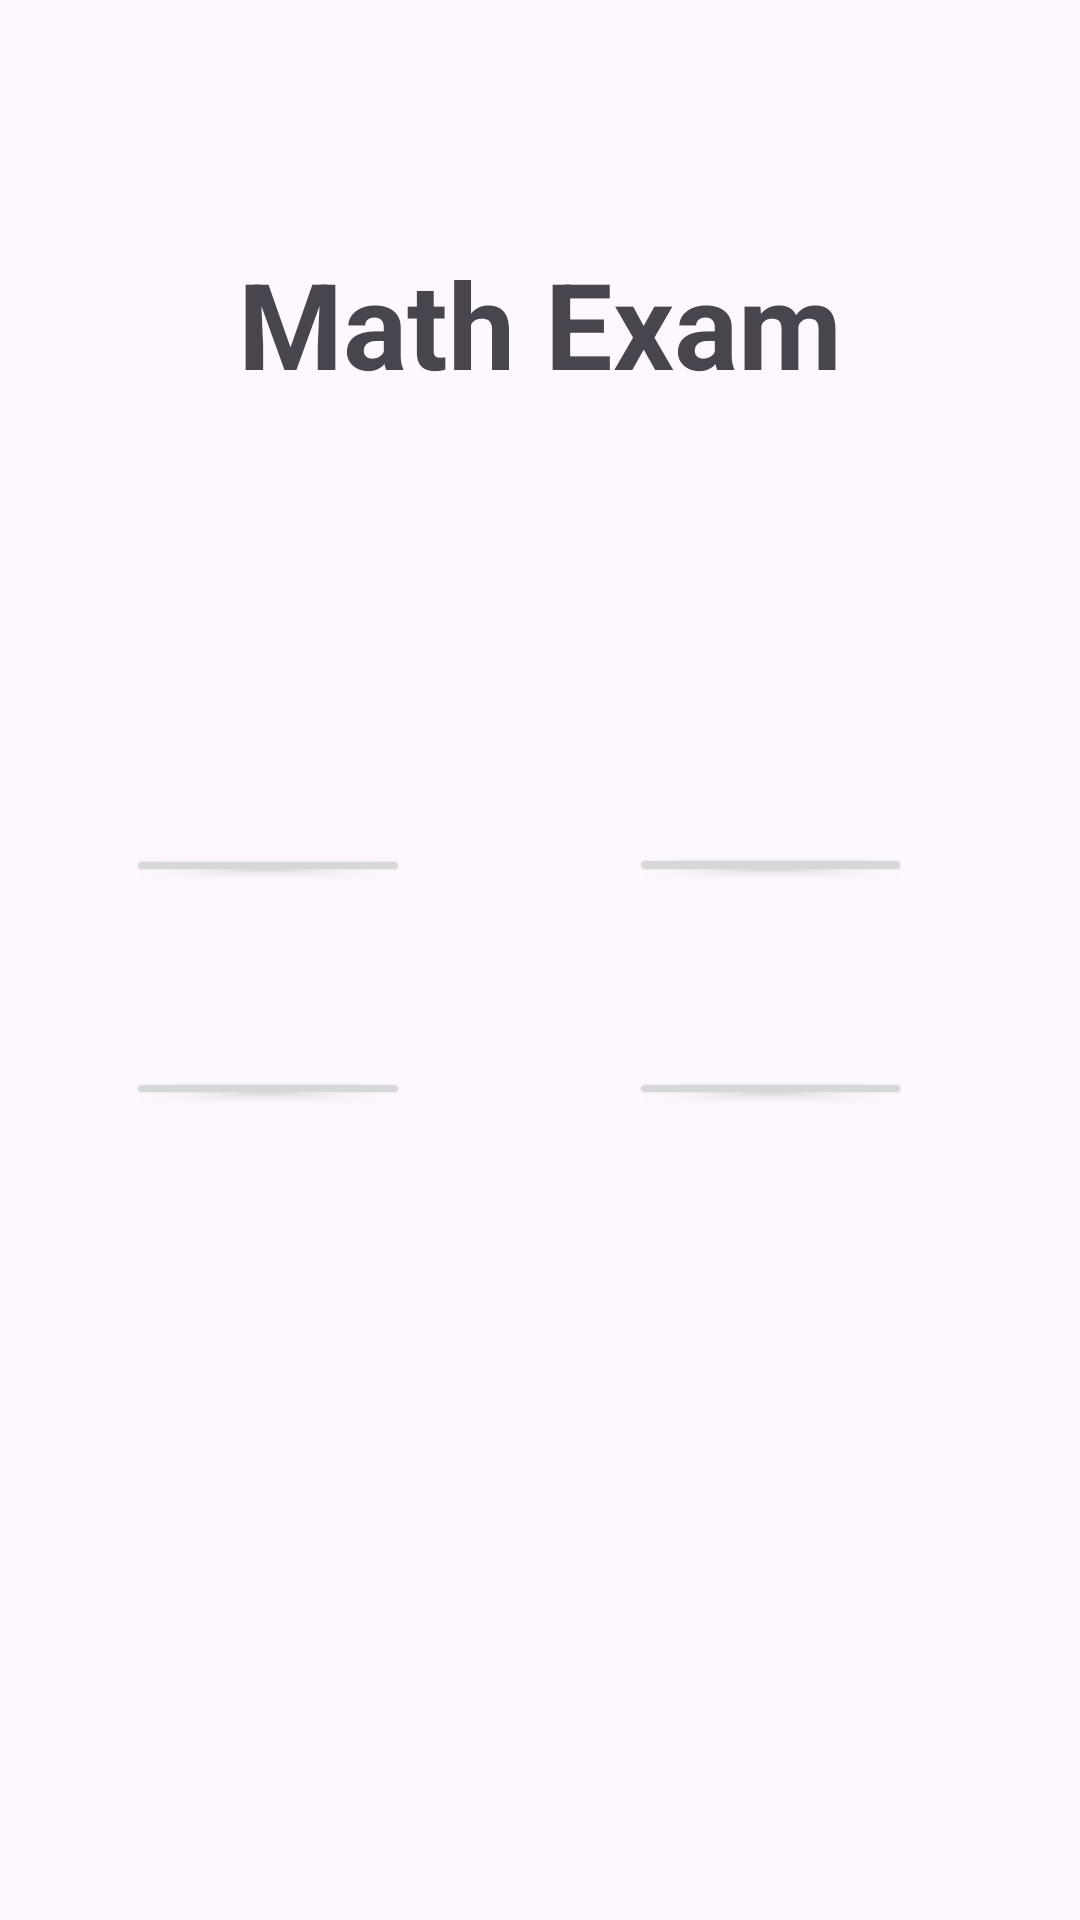

Produce the Android XML layout that renders to this screen, including the resource entries it uses.
<!-- AndroidManifest.xml: application theme Theme.MathExam -->
<!-- res/layout/activity_main.xml -->
<?xml version="1.0" encoding="utf-8"?>
<androidx.constraintlayout.widget.ConstraintLayout xmlns:android="http://schemas.android.com/apk/res/android"
    xmlns:app="http://schemas.android.com/apk/res-auto"
    xmlns:tools="http://schemas.android.com/tools"
    android:layout_width="match_parent"
    android:layout_height="match_parent"
    android:onClick="onClick"
    tools:context=".Menu">

    <Button
        android:id="@+id/usluSayilar"
        android:layout_width="0dp"
        android:layout_height="0dp"
        android:layout_marginStart="42dp"
        android:layout_marginEnd="73dp"
        android:layout_marginBottom="270dp"
        android:onClick="exClick"
        android:text="Exponents"
        app:layout_constraintBottom_toBottomOf="parent"
        app:layout_constraintEnd_toStartOf="@+id/FaktoriyelID"
        app:layout_constraintStart_toStartOf="parent"
        app:layout_constraintTop_toBottomOf="@+id/button" />

    <Button
        android:id="@+id/FaktoriyelID"
        android:layout_width="0dp"
        android:layout_height="0dp"
        android:layout_marginEnd="56dp"
        android:layout_marginBottom="270dp"
        android:onClick="facClick"
        android:text="Factorial"
        app:layout_constraintBottom_toBottomOf="parent"
        app:layout_constraintEnd_toEndOf="parent"
        app:layout_constraintStart_toEndOf="@+id/usluSayilar"
        app:layout_constraintTop_toBottomOf="@+id/KokBulma" />

    <Button
        android:id="@+id/KokBulma"
        android:layout_width="0dp"
        android:layout_height="0dp"
        android:layout_marginTop="281dp"
        android:layout_marginEnd="56dp"
        android:layout_marginBottom="60dp"
        android:onClick="sqClick"
        android:text="Square Root"
        app:layout_constraintBottom_toTopOf="@+id/FaktoriyelID"
        app:layout_constraintEnd_toEndOf="parent"
        app:layout_constraintStart_toEndOf="@+id/button"
        app:layout_constraintTop_toTopOf="parent" />

    <Button
        android:id="@+id/button"
        android:layout_width="0dp"
        android:layout_height="0dp"
        android:layout_marginStart="42dp"
        android:layout_marginEnd="73dp"
        android:layout_marginBottom="60dp"
        android:onClick="basClick"
        android:text="Basic Operation"
        app:layout_constraintBottom_toTopOf="@+id/usluSayilar"
        app:layout_constraintEnd_toStartOf="@+id/KokBulma"
        app:layout_constraintStart_toStartOf="parent"
        app:layout_constraintTop_toBottomOf="@+id/textView3" />

    <TextView
        android:id="@+id/textView3"
        android:layout_width="wrap_content"
        android:layout_height="wrap_content"
        android:layout_marginTop="81dp"
        android:layout_marginBottom="147dp"
        android:text="Math Exam"
        android:textSize="40dp"
        android:textStyle="bold"
        app:layout_constraintBottom_toTopOf="@+id/button"
        app:layout_constraintEnd_toEndOf="parent"
        app:layout_constraintStart_toStartOf="parent"
        app:layout_constraintTop_toTopOf="parent" />

</androidx.constraintlayout.widget.ConstraintLayout>
<!-- resources referenced by this layout -->
<resources>
  <style name="Theme.MathExam" parent="Base.Theme.MathExam" />
  <style name="Base.Theme.MathExam" parent="Theme.Material3.DayNight.NoActionBar">
          
          
      </style>
</resources>
